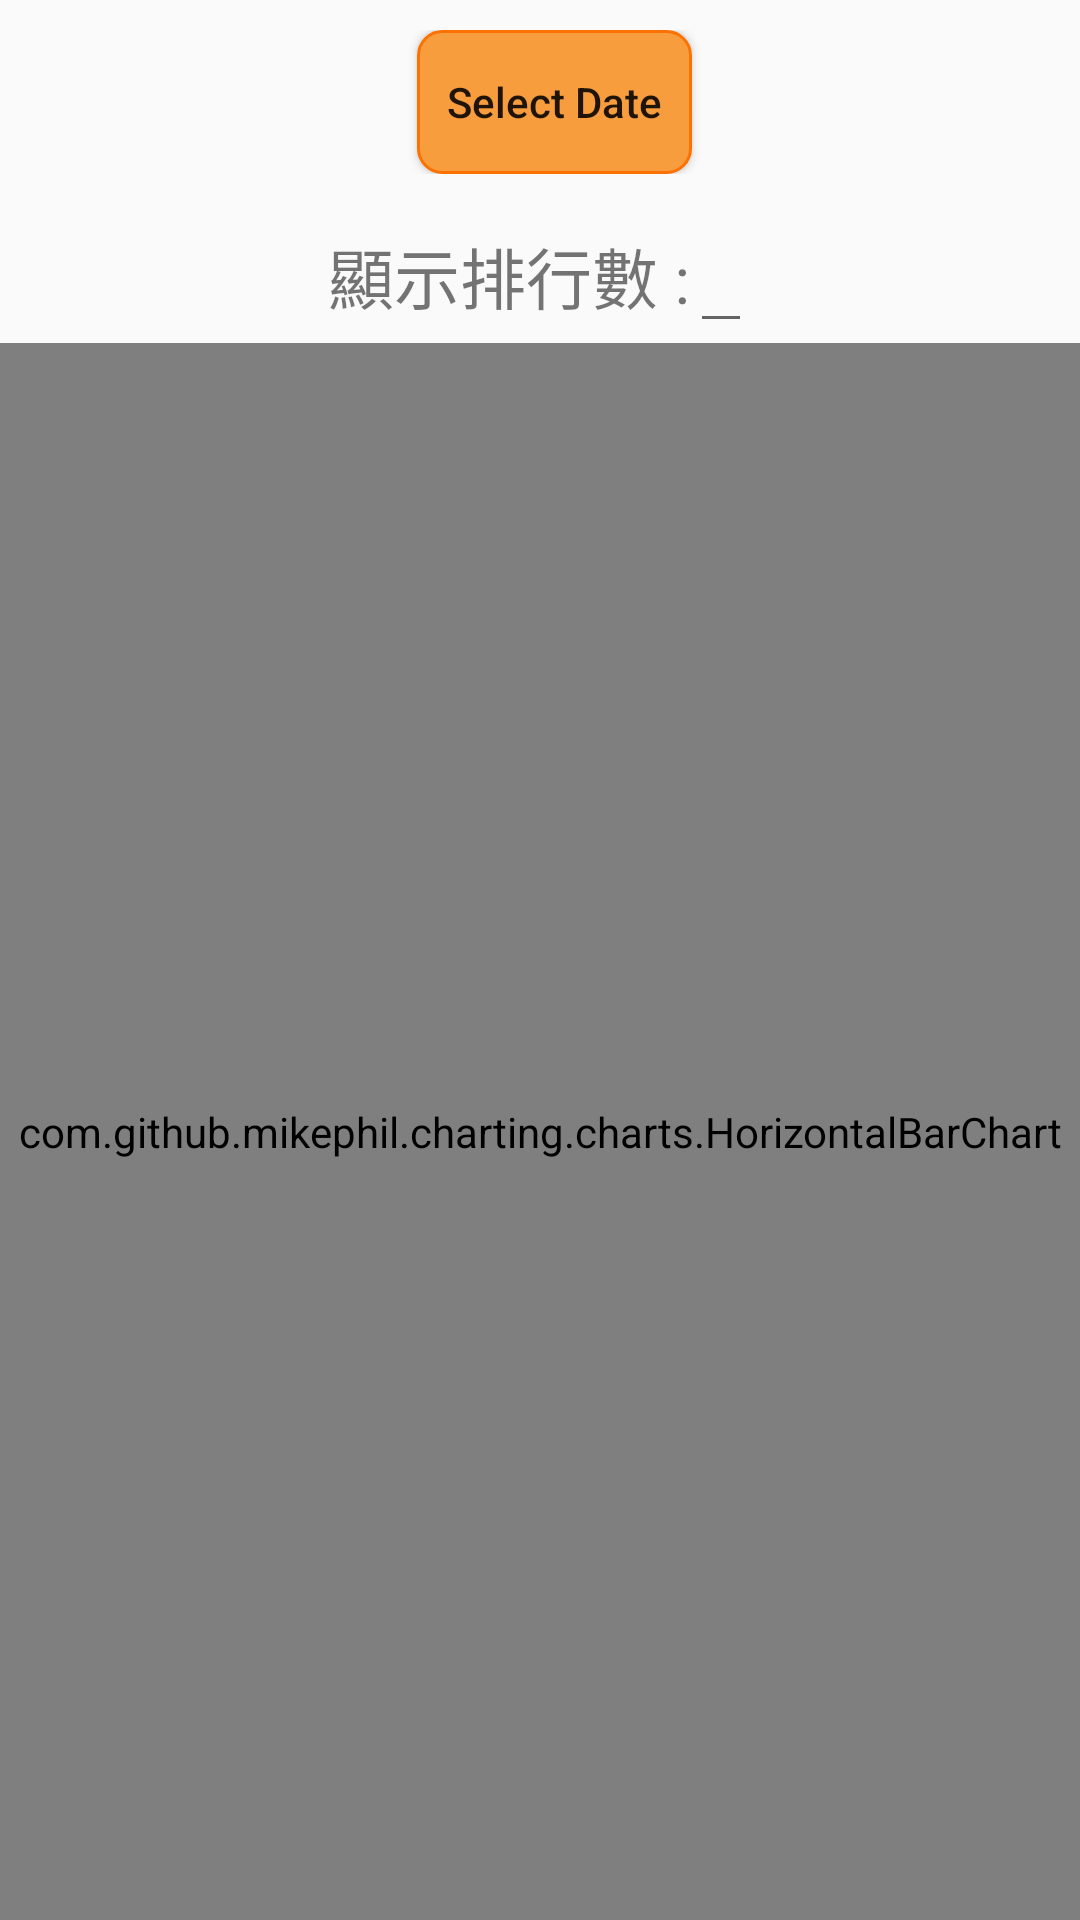

The Android layout XML behind this screen, and the referenced resources:
<!-- AndroidManifest.xml: application theme AppTheme -->
<!-- res/layout/financial_fragment_sales_charts_daily.xml -->
<?xml version="1.0" encoding="utf-8"?>
<LinearLayout xmlns:android="http://schemas.android.com/apk/res/android"
    xmlns:app="http://schemas.android.com/apk/res-auto"
    xmlns:tools="http://schemas.android.com/tools"
    android:layout_width="match_parent"
    android:layout_height="match_parent"
    tools:context="com.example.ntut.grabandgo.Financial_Analysis.SalesChartsDailyFragment"
    android:orientation="vertical">

    <LinearLayout
        android:layout_width="match_parent"
        android:layout_height="wrap_content"
        android:gravity="center_horizontal"
        android:layout_margin="10dp">

        <TextView
            android:id="@+id/tvDate"
            android:layout_width="wrap_content"
            android:layout_height="wrap_content"
            android:textSize="22sp" />

        <Button
            android:id="@+id/btSelectDate"
            android:text="@string/selectDate"
            android:onClick="onSelectDateClick"
            style="@style/style_button_financial" />

    </LinearLayout>

    <LinearLayout
        android:layout_width="match_parent"
        android:layout_height="wrap_content"
        android:gravity="center_horizontal" >

        <TextView
            android:layout_width="wrap_content"
            android:layout_height="wrap_content"
            android:textSize="22sp"
            android:text="@string/limitCount"/>

        <EditText
            android:id="@+id/etLimitCount"
            android:layout_width="wrap_content"
            android:layout_height="wrap_content"
            android:textSize="22sp"
            android:inputType="number" />

    </LinearLayout>

    <TextView
        android:id="@+id/tvNoData"
        android:layout_width="wrap_content"
        android:layout_height="wrap_content"
        android:layout_margin="10dp"
        android:gravity="center"
        android:layout_gravity="center"
        android:textColor="#ff0000"
        android:textSize="22sp"
        android:text="@string/noRevenueData"
        android:visibility="gone" />

    <com.github.mikephil.charting.charts.HorizontalBarChart
        android:id="@+id/dailyHorizontalBarChart"
        android:layout_width="match_parent"
        android:layout_height="match_parent"
        android:layout_gravity="center_horizontal"
        android:visibility="visible" />

</LinearLayout>
<!-- resources referenced by this layout -->
<resources>
  <string name="limitCount">顯示排行數 :</string>
  <string name="noRevenueData">您選擇之日期無收入</string>
  <string name="selectDate">Select Date</string>
  <style name="style_button_financial">
          <item name="android:layout_width">wrap_content</item>
          <item name="android:layout_height">wrap_content</item>
          <item name="android:layout_marginLeft">10dp</item>
          <item name="android:padding">10dp</item>
          <item name="android:background">@drawable/button_orange</item>
          <item name="textAllCaps">false</item>
      </style>
  <style name="AppTheme" parent="Theme.AppCompat.Light.NoActionBar">
          
          <item name="colorPrimary">@color/colorPrimary</item>
          <item name="colorPrimaryDark">@color/colorPrimaryDark</item>
          <item name="colorAccent">@color/colorAccent</item>
          <item name="titleTextColor">@color/textColorPrimary</item>
          <item name="drawerArrowStyle">@style/DrawerArrowStyle</item>
      </style>
  <!-- drawable button_orange (drawable) -->
  <?xml version="1.0" encoding="utf-8"?>
  <selector xmlns:android="http://schemas.android.com/apk/res/android">
  
      
      <item android:state_pressed="true">
          
          <shape android:shape="rectangle">
              
              <corners android:radius="8dip" />
              
              <stroke android:width="1dip" android:color="#fb7202" />
              
              <gradient android:angle="-90" android:startColor="#efcdad" android:endColor="#f49f45"  />
          </shape>
      </item>
  
      
      <item android:color="@android:color/black">
          <shape android:shape="rectangle"  >
              <corners android:radius="8dip" />
              <stroke android:width="1dip" android:color="#fb7202" />
              <gradient android:startColor="#f79d3d" android:endColor="#f79d3d"  />
          </shape>
      </item>
  
  </selector>
  <color name="colorPrimary">#E8901C</color>
  <color name="colorPrimaryDark">#c7c7c7</color>
  <color name="colorAccent">#FF4081</color>
  <color name="textColorPrimary">#FFFFFF</color>
  <style name="DrawerArrowStyle" parent="Widget.AppCompat.DrawerArrowToggle">
          <item name="color">@android:color/white</item>
      </style>
</resources>
